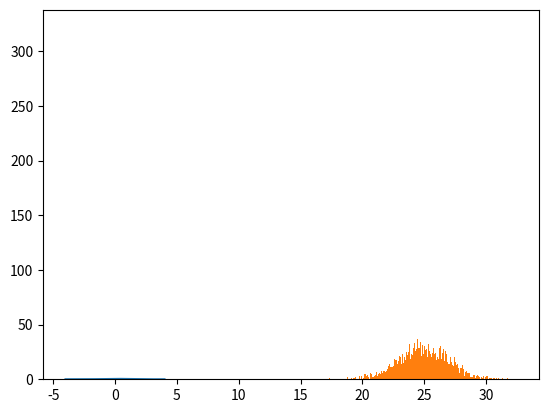

This chart was generated by the following Python code:
# https://ocw.mit.edu/courses/electrical-engineering-and-computer-science/6-0002-introduction-to-computational-thinking-and-data-science-fall-2016/lecture-slides-and-files/MIT6_0002F16_lec7.pdf

import numpy as np
from matplotlib import pyplot as plt
import random


def gaussian(x, mu, sigma):
    fac1 = (1.0/(sigma*((2.0*np.pi)**0.5)))
    fac2 = np.e**(-(((x-mu)**2)/(2.0*sigma**2)))
    return fac1*fac2


mu, sigma = 0.0, 1.0
x = np.linspace(-4.0,4.0,200)
y = gaussian(x, mu, sigma)
plt.plot(x,y)
plt.show()


# Central Limit Theorem
def rollDice(numDices, ntrials):
    mean_val = []
    for i in range(ntrials):
        val = 0
        for j in range(numDices):
            val = val + random.random()
        mean_val.append(val)

    plt.hist(mean_val, bins=1000)
    plt.show()
    return 0

numDices = 50
ntrials = 10000
rollDice(numDices,ntrials)


# Simulating Buffon Laplace Method - Calculate pi value
def throwNeedle(num_needles):
    count_needles = 0
    for i in range(num_needles):
        x = random.random()
        y = random.random()

        if x*x + y*y <= 1.0:
            count_needles = count_needles + 1

    return 4.0 * count_needles / (1.0 * num_needles)


def simPi(ntrials, num_needles):
    pi_est = []
    for i in range(ntrials):
        pi_est.append(throwNeedle(num_needles))

    plt.hist(pi_est,bins=1000)
    plt.show()
    return pi_est


simPi(10000, 1000)
